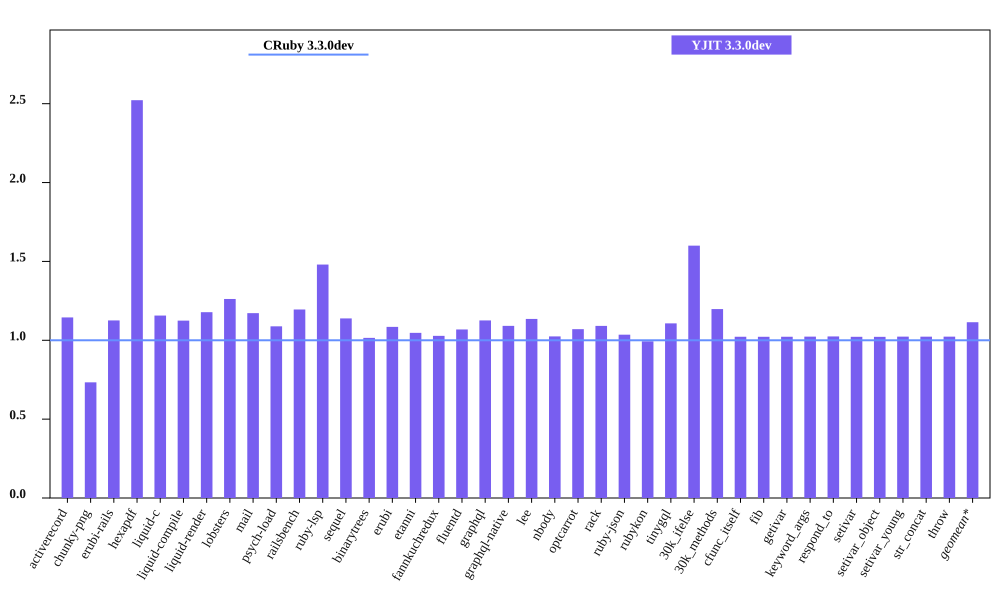

Source data for this figure (header and first rows):
bench, CRuby 3.3.0dev mem (MiB), YJIT 3.3.0dev mem (MiB), Inline Code, Outlined Code, YJIT Mem overhead
activerecord, 41.4, 47.39, 2, 1
chunky-png, 52.28, 38.34, 1, 1
erubi-rails, 84.84, 95.52, 3, 2
hexapdf, 110.6, 279, 3, 2
liquid-c, 27.87, 32.23, 1, 1
liquid-compile, 23.77, 26.73, 1, 1
liquid-render, 26.21, 30.88, 1, 1
lobsters, 261.7, 330.2, 12, 10
mail, 42.74, 50.09, 2, 1
psych-load, 25.14, 27.36, 1, 1
railsbench, 84.34, 100.8, 4, 4
ruby-lsp, 86.46, 128, 9, 7
sequel, 29.26, 33.31, 1, 1
binarytrees, 17.71, 17.98, 1, 1
erubi, 21.34, 23.15, 1, 1
etanni, 14.86, 15.56, 1, 1
fannkuchredux, 12.12, 12.46, 1, 1
fluentd, 607.4, 649, 1, 1
graphql, 31.97, 36, 1, 1
graphql-native, 29.72, 32.43, 1, 1
lee, 25.8, 29.3, 1, 1
nbody, 12.11, 12.41, 1, 1
optcarrot, 52.29, 55.97, 1, 1
rack, 21.72, 23.7, 1, 1
ruby-json, 12.78, 13.23, 1, 1
rubykon, 41.28, 41.01, 1, 1
tinygql, 19.79, 21.91, 1, 1
30k_ifelse, 55.2, 88.32, 8, 7
30k_methods, 43.29, 51.85, 3, 3
cfunc_itself, 11.89, 12.16, 1, 1
fib, 11.82, 12.09, 1, 1
getivar, 11.89, 12.15, 1, 1
keyword_args, 11.82, 12.1, 1, 1
respond_to, 11.88, 12.16, 1, 1
setivar, 11.89, 12.15, 1, 1
setivar_object, 11.83, 12.09, 1, 1
setivar_young, 11.83, 12.1, 1, 1
str_concat, 37.9, 38.77, 1, 1
throw, 11.89, 12.16, 1, 1
